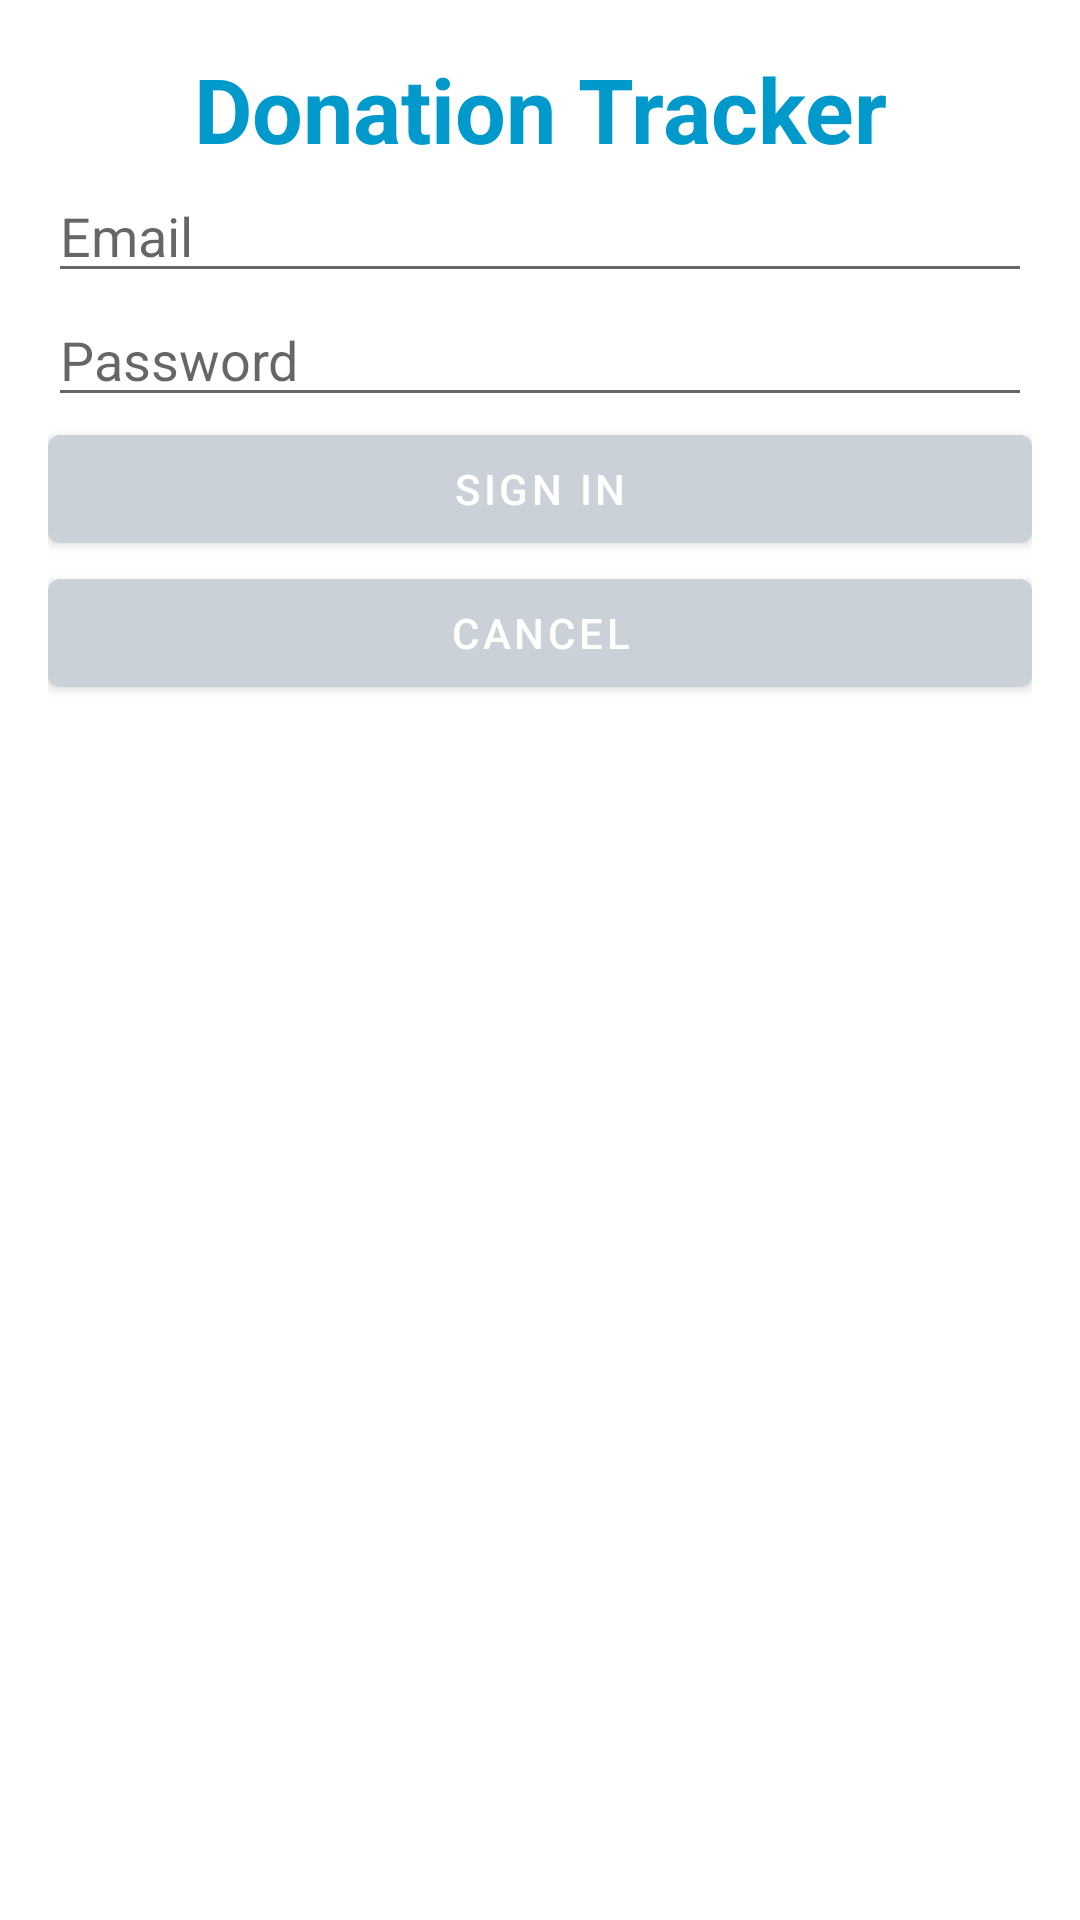

Here is an Android app screen rendered from its layout file. Give the layout XML and the strings, colors and styles it references.
<!-- AndroidManifest.xml: activity theme NoTitle -->
<!-- res/layout/activity_signin.xml -->
<?xml version="1.0" encoding="utf-8"?>
<LinearLayout xmlns:android="http://schemas.android.com/apk/res/android"
    xmlns:tools="http://schemas.android.com/tools"
    android:layout_width="match_parent"
    android:layout_height="match_parent"
    android:gravity="center_horizontal"
    android:orientation="vertical"
    android:paddingBottom="@dimen/activity_vertical_margin"
    android:paddingLeft="@dimen/activity_horizontal_margin"
    android:paddingRight="@dimen/activity_horizontal_margin"
    android:paddingTop="@dimen/activity_vertical_margin"
    tools:context=".controller.SignInActivity">

    
    <ProgressBar
        android:id="@+id/login_progress"
        style="?android:attr/progressBarStyleLarge"
        android:layout_width="wrap_content"
        android:layout_height="wrap_content"
        android:layout_marginBottom="8dp"
        android:visibility="gone" />

    <TextView
        android:id="@+id/app_name"
        android:layout_width="match_parent"
        android:layout_height="wrap_content"
        android:text="Donation Tracker"
        android:textAlignment="center"
        android:textColor="@android:color/holo_blue_dark"
        android:textSize="30sp"
        android:textStyle="bold" />

    <EditText
        android:id="@+id/email"
        android:layout_width="match_parent"
        android:layout_height="wrap_content"
        android:ems="10"
        android:hint="Email"
        android:inputType="textEmailAddress" />

    <EditText
        android:id="@+id/password"
        android:layout_width="match_parent"
        android:layout_height="wrap_content"
        android:ems="10"
        android:hint="Password"
        android:inputType="textPassword" />

    <Button
        android:id="@+id/button_signIn"
        android:layout_width="match_parent"
        android:layout_height="wrap_content"
        android:text="Sign in" />

    <Button
        android:id="@+id/button_cancel"
        android:layout_width="match_parent"
        android:layout_height="wrap_content"
        android:text="Cancel" />

</LinearLayout>
<!-- resources referenced by this layout -->
<resources>
  <dimen name="activity_horizontal_margin" tools:ignore="UnusedResources">16dp</dimen>
  <dimen name="activity_vertical_margin">16dp</dimen>
  <style name="NoTitle" parent="Theme.MaterialComponents.Light.NoActionBar">
          <item name="colorPrimary">@color/colorPrimary</item>
          <item name="colorPrimaryDark">@color/colorPrimaryDark</item>
          <item name="colorAccent">@color/colorAccent</item>
      </style>
  <color name="colorPrimary">#CBD1D9</color>
  <color name="colorPrimaryDark">#5A7392</color>
  <color name="colorAccent">#CBD1D9</color>
</resources>
